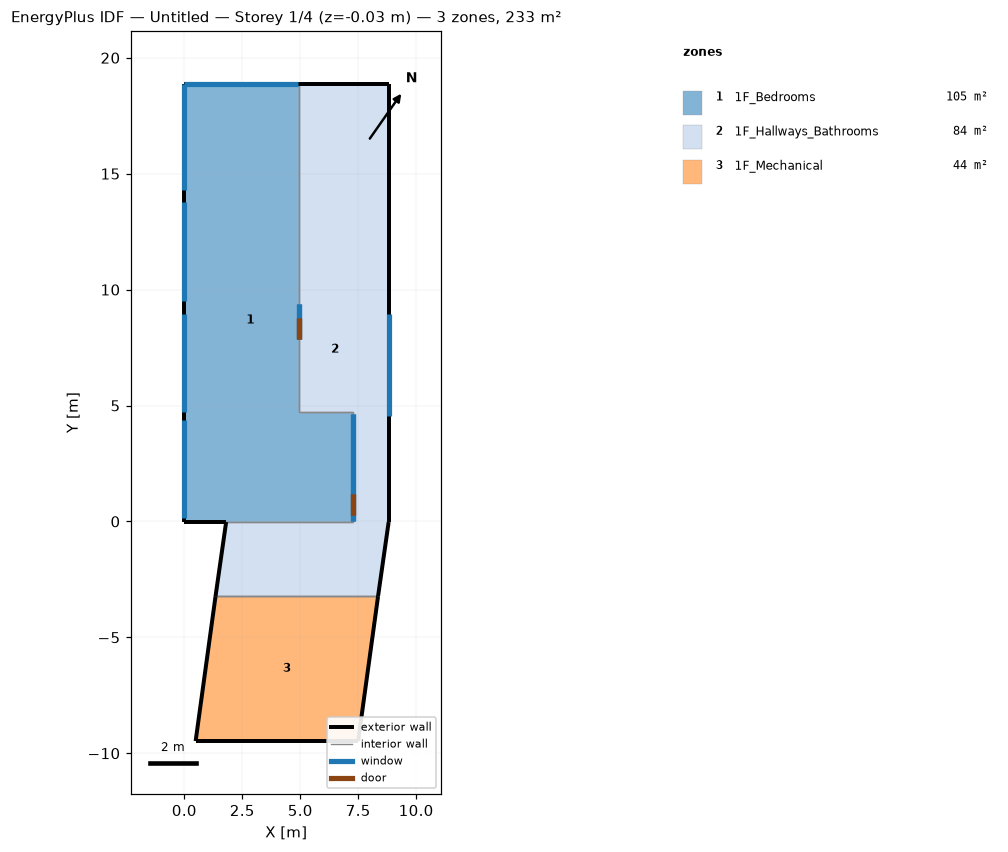
=== STOREY PLAN SPEC (per zone: floor XY polygon, exterior-wall plan segments, windows/doors) ===
zone 1: 1F_Bedrooms  (105.0 m²)
  floor: (7.29, 4.70) (7.29, -0.03) (-0.03, -0.03) (-0.03, 18.87) (4.94, 18.87) (4.94, 4.70)
  exterior wall: (-0.03, -0.03) – (1.80, -0.03)  [1.8 m]
  exterior wall: (4.94, 18.87) – (-0.03, 18.87)  [5.0 m]
    window: (4.91, 18.87) – (-0.00, 18.87)  [14.1 m²]
  exterior wall: (-0.03, 18.87) – (-0.03, -0.03)  [18.9 m]
    window: (-0.03, 18.86) – (-0.03, 14.30)  [13.1 m²]
    window: (-0.03, 13.77) – (-0.03, 9.50)  [12.2 m²]
    window: (-0.03, 8.97) – (-0.03, 4.70)  [12.2 m²]
    window: (-0.03, 4.39) – (-0.03, 0.13)  [12.2 m²]
  interior walls: 4
zone 2: 1F_Hallways_Bathrooms  (84.5 m²)
  floor: (8.81, 18.87) (8.81, -0.03) (8.36, -3.23) (1.35, -3.23) (1.80, -0.03) (7.29, -0.03) (7.29, 4.70) (4.94, 4.70) (4.94, 18.87)
  exterior wall: (8.81, 18.87) – (4.94, 18.87)  [3.9 m]
  exterior wall: (8.36, -3.23) – (8.81, -0.03)  [3.2 m]
  exterior wall: (8.81, -0.03) – (8.81, 18.87)  [18.9 m]
    window: (8.81, 4.55) – (8.81, 8.97)  [12.6 m²]
  exterior wall: (1.80, -0.03) – (1.35, -3.23)  [3.2 m]
  interior walls: 6
zone 3: 1F_Mechanical  (43.8 m²)
  floor: (8.36, -3.23) (7.50, -9.47) (0.49, -9.47) (1.35, -3.23)
  exterior wall: (0.49, -9.47) – (7.50, -9.47)  [7.0 m]
  exterior wall: (1.35, -3.23) – (0.49, -9.47)  [6.3 m]
  exterior wall: (7.50, -9.47) – (8.36, -3.23)  [6.3 m]
  interior walls: 1

=== DERIVED (storey summary) ===
Building: Untitled
Storey: 1 of 4  (floor level z = -0.03 m)
Storey gross floor area: 233.3 m²
Zones on this storey: 3
  - 1F_Bedrooms: floor 105.0 m²; exterior wall 25.7 m (82.2 m²); 5 window(s) 63.7 m²; WWR 77.5%
  - 1F_Hallways_Bathrooms: floor 84.5 m²; exterior wall 29.2 m (93.6 m²); 1 window(s) 12.6 m²; WWR 13.5%
  - 1F_Mechanical: floor 43.8 m²; exterior wall 19.6 m (50.8 m²); WWR 0.0%
Zone adjacency (shared interzone walls):
  - 1F_Bedrooms ↔ 1F_Hallways_Bathrooms
  - 1F_Hallways_Bathrooms ↔ 1F_Mechanical